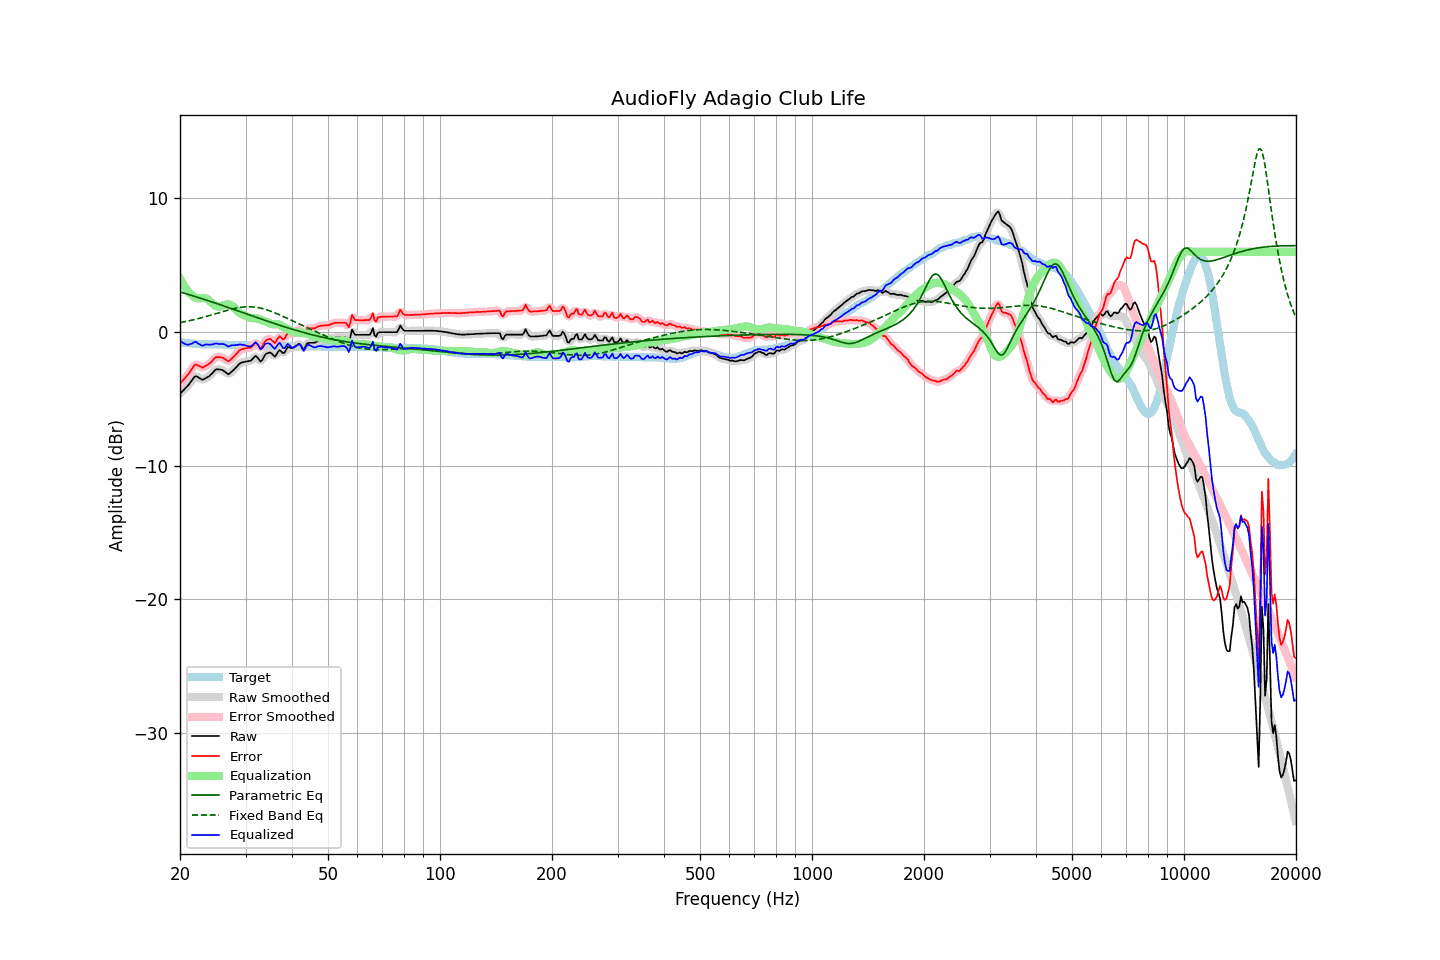

Source data for this figure (header and first rows):
frequency, raw, error, smoothed, error_smoothed, equalization, parametric_eq, fixed_band_eq, equalized_raw, equalized_smoothed, target
20.00, -4.62, -3.86, -4.61, -3.86, 3.99, 3.00, 0.71, -0.63, -0.63, -0.76
20.20, -4.50, -3.73, -4.50, -3.73, 3.76, 2.97, 0.73, -0.74, -0.74, -0.77
20.40, -4.38, -3.59, -4.39, -3.60, 3.56, 2.93, 0.75, -0.82, -0.83, -0.79
20.61, -4.26, -3.46, -4.26, -3.46, 3.38, 2.89, 0.78, -0.89, -0.89, -0.80
20.81, -4.14, -3.32, -4.14, -3.32, 3.21, 2.86, 0.80, -0.93, -0.93, -0.82
21.02, -4.01, -3.18, -4.00, -3.17, 3.06, 2.82, 0.83, -0.95, -0.94, -0.83
21.23, -3.85, -3.01, -3.85, -3.01, 2.93, 2.79, 0.85, -0.92, -0.92, -0.84
21.44, -3.69, -2.84, -3.68, -2.83, 2.82, 2.75, 0.88, -0.87, -0.87, -0.85
21.66, -3.53, -2.66, -3.51, -2.64, 2.70, 2.71, 0.91, -0.83, -0.81, -0.87
21.87, -3.36, -2.49, -3.39, -2.51, 2.62, 2.67, 0.93, -0.74, -0.77, -0.87
22.09, -3.30, -2.42, -3.33, -2.45, 2.56, 2.64, 0.96, -0.74, -0.77, -0.88
22.31, -3.37, -2.48, -3.35, -2.46, 2.54, 2.60, 0.99, -0.83, -0.82, -0.89
22.54, -3.44, -2.54, -3.44, -2.54, 2.53, 2.56, 1.02, -0.91, -0.91, -0.90
22.76, -3.51, -2.60, -3.52, -2.61, 2.54, 2.52, 1.06, -0.98, -0.98, -0.91
22.99, -3.58, -2.67, -3.54, -2.63, 2.55, 2.48, 1.09, -1.03, -1.00, -0.91
23.22, -3.52, -2.60, -3.52, -2.60, 2.54, 2.44, 1.12, -0.98, -0.98, -0.92
23.45, -3.45, -2.53, -3.47, -2.55, 2.52, 2.40, 1.15, -0.93, -0.95, -0.92
23.69, -3.39, -2.47, -3.39, -2.47, 2.46, 2.37, 1.19, -0.94, -0.93, -0.92
23.92, -3.32, -2.40, -3.31, -2.39, 2.37, 2.33, 1.22, -0.95, -0.94, -0.92
24.16, -3.21, -2.29, -3.21, -2.29, 2.26, 2.29, 1.26, -0.95, -0.95, -0.92
24.40, -3.09, -2.17, -3.08, -2.16, 2.16, 2.25, 1.29, -0.93, -0.93, -0.92
24.65, -2.96, -2.04, -2.95, -2.03, 2.06, 2.21, 1.33, -0.90, -0.89, -0.92
24.89, -2.83, -1.91, -2.85, -1.93, 1.98, 2.17, 1.37, -0.85, -0.88, -0.92
25.14, -2.79, -1.87, -2.80, -1.88, 1.92, 2.12, 1.40, -0.87, -0.87, -0.92
25.39, -2.80, -1.88, -2.78, -1.86, 1.90, 2.08, 1.44, -0.90, -0.88, -0.92
25.65, -2.81, -1.88, -2.80, -1.87, 1.91, 2.04, 1.47, -0.90, -0.89, -0.93
25.91, -2.83, -1.90, -2.84, -1.91, 1.95, 2.00, 1.51, -0.88, -0.89, -0.93
26.16, -2.89, -1.95, -2.90, -1.96, 1.99, 1.96, 1.55, -0.90, -0.90, -0.94
26.43, -2.98, -2.04, -2.99, -2.05, 2.04, 1.92, 1.58, -0.94, -0.96, -0.94
26.69, -3.07, -2.12, -3.08, -2.13, 2.06, 1.88, 1.62, -1.01, -1.01, -0.95
26.96, -3.16, -2.20, -3.11, -2.16, 2.07, 1.84, 1.65, -1.09, -1.05, -0.96
27.23, -3.08, -2.12, -3.08, -2.12, 2.04, 1.79, 1.68, -1.04, -1.04, -0.96
27.50, -2.98, -2.01, -3.00, -2.02, 1.98, 1.75, 1.71, -1.00, -1.02, -0.97
27.77, -2.87, -1.89, -2.88, -1.89, 1.89, 1.71, 1.74, -0.98, -0.99, -0.98
28.05, -2.77, -1.78, -2.76, -1.77, 1.78, 1.67, 1.77, -0.99, -0.98, -0.99
28.33, -2.63, -1.64, -2.63, -1.63, 1.66, 1.63, 1.79, -0.97, -0.97, -0.99
28.62, -2.50, -1.51, -2.50, -1.50, 1.54, 1.58, 1.82, -0.96, -0.96, -0.99
28.90, -2.37, -1.37, -2.39, -1.39, 1.44, 1.54, 1.83, -0.93, -0.95, -1.00
29.19, -2.30, -1.31, -2.31, -1.31, 1.36, 1.50, 1.85, -0.94, -0.95, -0.99
29.48, -2.27, -1.28, -2.26, -1.27, 1.30, 1.46, 1.87, -0.97, -0.96, -0.99
29.78, -2.23, -1.24, -2.23, -1.24, 1.25, 1.42, 1.88, -0.98, -0.98, -0.99
30.08, -2.21, -1.22, -2.21, -1.22, 1.20, 1.37, 1.88, -1.01, -1.01, -0.99
30.38, -2.19, -1.20, -2.20, -1.21, 1.14, 1.33, 1.89, -1.05, -1.05, -0.99
30.68, -2.17, -1.18, -2.18, -1.18, 1.09, 1.29, 1.89, -1.08, -1.08, -0.99
30.99, -2.15, -1.16, -2.12, -1.13, 1.06, 1.25, 1.89, -1.09, -1.06, -0.99
31.30, -2.03, -1.04, -2.01, -1.02, 1.04, 1.20, 1.88, -0.99, -0.97, -0.99
31.61, -1.90, -0.91, -1.90, -0.91, 1.03, 1.16, 1.87, -0.87, -0.86, -0.99
31.93, -1.78, -0.79, -1.84, -0.85, 1.03, 1.12, 1.86, -0.76, -0.82, -0.99
32.24, -1.88, -0.88, -1.91, -0.91, 1.01, 1.08, 1.84, -0.88, -0.90, -1.00
32.57, -2.04, -1.04, -2.04, -1.04, 0.97, 1.04, 1.82, -1.07, -1.07, -1.00
32.89, -2.21, -1.21, -2.13, -1.13, 0.93, 0.99, 1.79, -1.28, -1.21, -1.00
33.22, -2.12, -1.12, -2.08, -1.08, 0.88, 0.95, 1.76, -1.24, -1.20, -1.00
33.55, -1.90, -0.90, -1.92, -0.92, 0.83, 0.91, 1.73, -1.07, -1.09, -1.00
33.89, -1.69, -0.68, -1.73, -0.72, 0.79, 0.87, 1.70, -0.90, -0.94, -1.01
34.23, -1.60, -0.59, -1.60, -0.59, 0.76, 0.83, 1.66, -0.84, -0.84, -1.01
34.57, -1.56, -0.55, -1.54, -0.53, 0.71, 0.79, 1.62, -0.85, -0.84, -1.01
34.92, -1.53, -0.52, -1.55, -0.54, 0.65, 0.75, 1.58, -0.88, -0.91, -1.01
35.27, -1.61, -0.60, -1.64, -0.63, 0.60, 0.71, 1.53, -1.01, -1.04, -1.01
35.62, -1.73, -0.72, -1.73, -0.72, 0.58, 0.67, 1.49, -1.15, -1.16, -1.01
35.97, -1.85, -0.83, -1.76, -0.74, 0.58, 0.63, 1.44, -1.27, -1.18, -1.02
... 635 more rows
